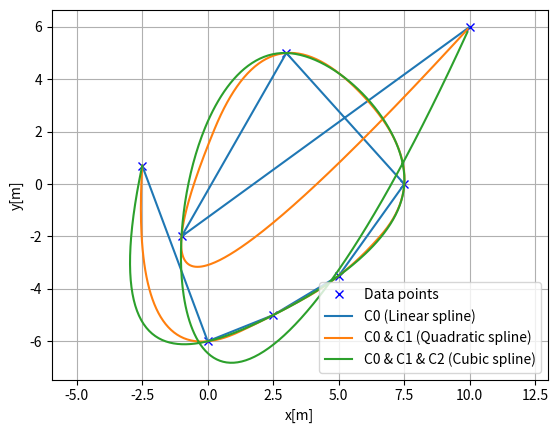

Write Python code to recreate this figure.

import numpy as np
import matplotlib.pyplot as plt
from scipy import interpolate


class Spline2D:

    def __init__(self, x, y, kind="cubic"):
        self.s = self.__calc_s(x, y)
        self.sx = interpolate.interp1d(self.s, x, kind=kind)
        self.sy = interpolate.interp1d(self.s, y, kind=kind)

    def __calc_s(self, x, y):
        self.ds = np.hypot(np.diff(x), np.diff(y))
        s = [0.0]
        s.extend(np.cumsum(self.ds))
        return s

    def calc_position(self, s):
        x = self.sx(s)
        y = self.sy(s)
        return x, y


def main():
    x = [-2.5, 0.0, 2.5, 5.0, 7.5, 3.0, -1.0, 10]
    y = [0.7, -6, -5, -3.5, 0.0, 5.0, -2.0, 6]
    ds = 0.1  # [m] distance of each interpolated points

    plt.subplots(1)
    plt.plot(x, y, "xb", label="Data points")

    for (kind, label) in [("linear", "C0 (Linear spline)"),
                          ("quadratic", "C0 & C1 (Quadratic spline)"),
                          ("cubic", "C0 & C1 & C2 (Cubic spline)")]:
        rx, ry = [], []
        sp = Spline2D(x, y, kind=kind)
        s = np.arange(0, sp.s[-1], ds)
        for i_s in s:
            ix, iy = sp.calc_position(i_s)
            rx.append(ix)
            ry.append(iy)
        plt.plot(rx, ry, "-", label=label)

    plt.grid(True)
    plt.axis("equal")
    plt.xlabel("x[m]")
    plt.ylabel("y[m]")
    plt.legend()
    plt.show()


if __name__ == '__main__':
    main()
